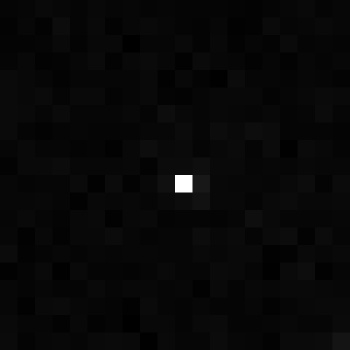

Source data for this figure (header and first rows):
, xmin, ymin, lat, lon, area, perimeter, max_nanowatts, min_nanowatts, moonlight_illumination, clear_sky_confidence, mean_nanowatts
0, 968, 3177, -5.617, -5.617, 1.0, 0.0, 10.66, 0.02826, 11.82, 0.0, 0.3418
